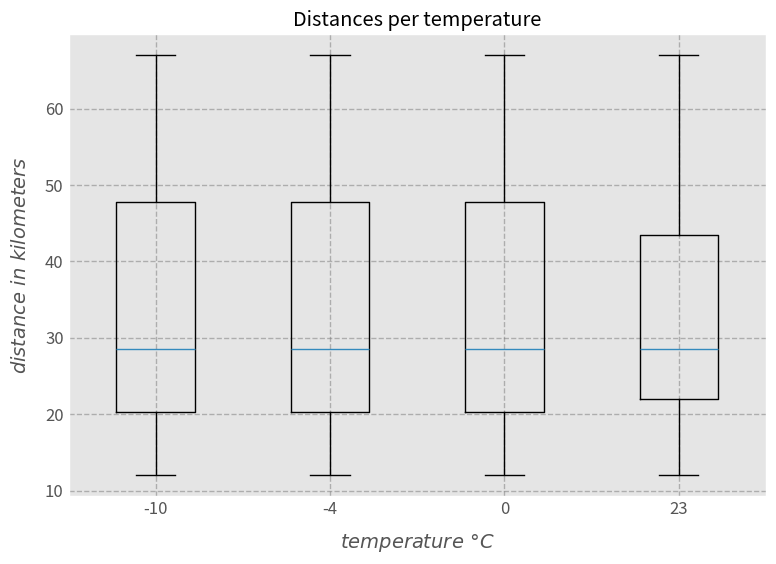

Write Python code to recreate this figure. (Note: this script raises an exception after producing the figure.)
import os
import sys
import matplotlib.pylab as plt
# from matplotlib.pyplot import figure


def plot(data, shouldReturn = False):
    """Takes formatted data and plots a boxplot

    Parameters:
        data: Two dimensional list, index 0 contains lists of temperatures, index 1 contains list of lists of avg. distances
        shouldReturn: Boolean value determining if the plot should return or show the plot. Default is plot
    
    Returns:
        If shouldReturn parameter is true, then returns the Matplotlib's plt object
    """    
    plt.clf()
    plt.style.use('ggplot')
    fig = plt.figure(1)
    fig.set_size_inches(9, 6)

    ax = plt.gca()
    ax.boxplot(data[1], labels=data[0])
    # set the axis labels
    ax.set_xlabel(r'$temperature\ °C$', fontsize=14, labelpad=10)
    ax.set_ylabel(r'$distance\ in\ kilometers$', fontsize=14, labelpad=10, rotation=90)

    # Customize the plot
    ax.grid(1, ls='--', color='#777777', alpha=0.5, lw=1)
    ax.tick_params(labelsize=12, length=0)

    plt.title('Distances per temperature')
    fig.canvas.set_window_title('Average distance per temperature plot')

    if shouldReturn:
        return plt
    
    plt.show()

if __name__ == "__main__":
    data = [
        [-10, -4, 0, 23],
        [
            [12, 56, 23, 12, 45, 67, 23, 34],
            [12, 45, 67, 23, 34, 12, 56, 23],
            [12, 45, 67, 23, 34, 12, 56, 23],
            [12, 45, 67, 23, 34, 43, 22, 22]
        ]
    ]
    plot(data)